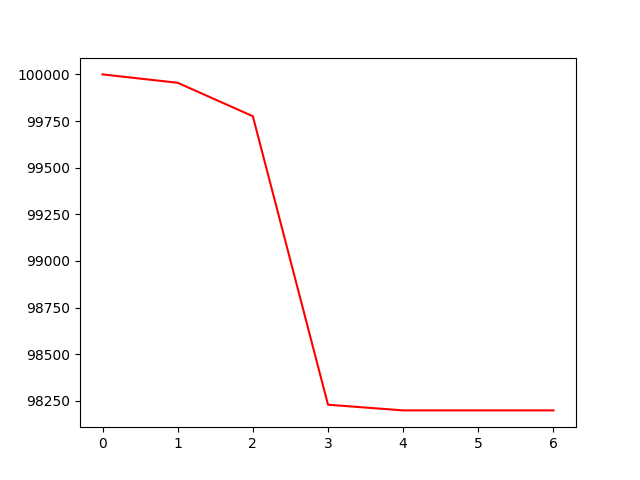

Values plotted in this chart, from the file beside it:
account_value, date, daily_return
100000, 2023-08-01, 
99955, 2023-08-02, -0.0004498
99776, 2023-08-03, -0.001794
98229, 2023-08-04, -0.0155
98199, 2023-08-07, -0.00031
98199, 2023-08-08, 0.0
98199, 2023-08-09, 0.0
